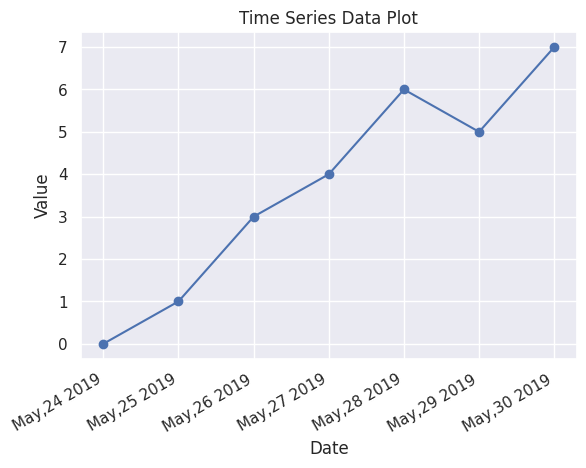

Generate this figure with matplotlib:
import pandas as pd
from datetime import datetime,timedelta
from matplotlib import pyplot as plt
from matplotlib import dates as mpl_dates
import seaborn as sns
sns.set(style="darkgrid")

dates=[
    datetime(2019,5,24),
    datetime(2019,5,25),
    datetime(2019,5,26),
    datetime(2019,5,27),
    datetime(2019,5,28),
    datetime(2019,5,29),
    datetime(2019,5,30)
]

y=[0,1,3,4,6,5,7]

plt.plot_date(dates,y,linestyle='solid')

plt.gcf().autofmt_xdate()

date_format=mpl_dates.DateFormatter('%b,%d %Y') # we need to set this format as the x axis
plt.gca().xaxis.set_major_formatter(date_format)

# autofmt_xdate() :  is a method of the figure that automatically adjusts the x-axis date labels to prevent overlapping.
#gcf=>get current figure


plt.title('Time Series Data Plot')
plt.xlabel('Date')
plt.ylabel('Value')
plt.grid(True)

# Show the plot
plt.show()

'''
# Sample time series data
date_rng = pd.date_range(start='2023-01-01', end='2023-01-10', freq='D') #the data is spread for every day
data = [10, 15, 20, 18, 25, 30, 28, 35, 40, 38]

# Create a DataFrame
df = pd.DataFrame(data, index=date_rng, columns=['value']) #we are creating the dataFrame over here


# Plot time series data
plt.plot(df.index, df['value'], marker='o', linestyle='-', color='b')

# Customize the plot
plt.title('Time Series Data Plot')
plt.xlabel('Date')
plt.ylabel('Value')
plt.grid(True)

# Show the plot
plt.show()
'''